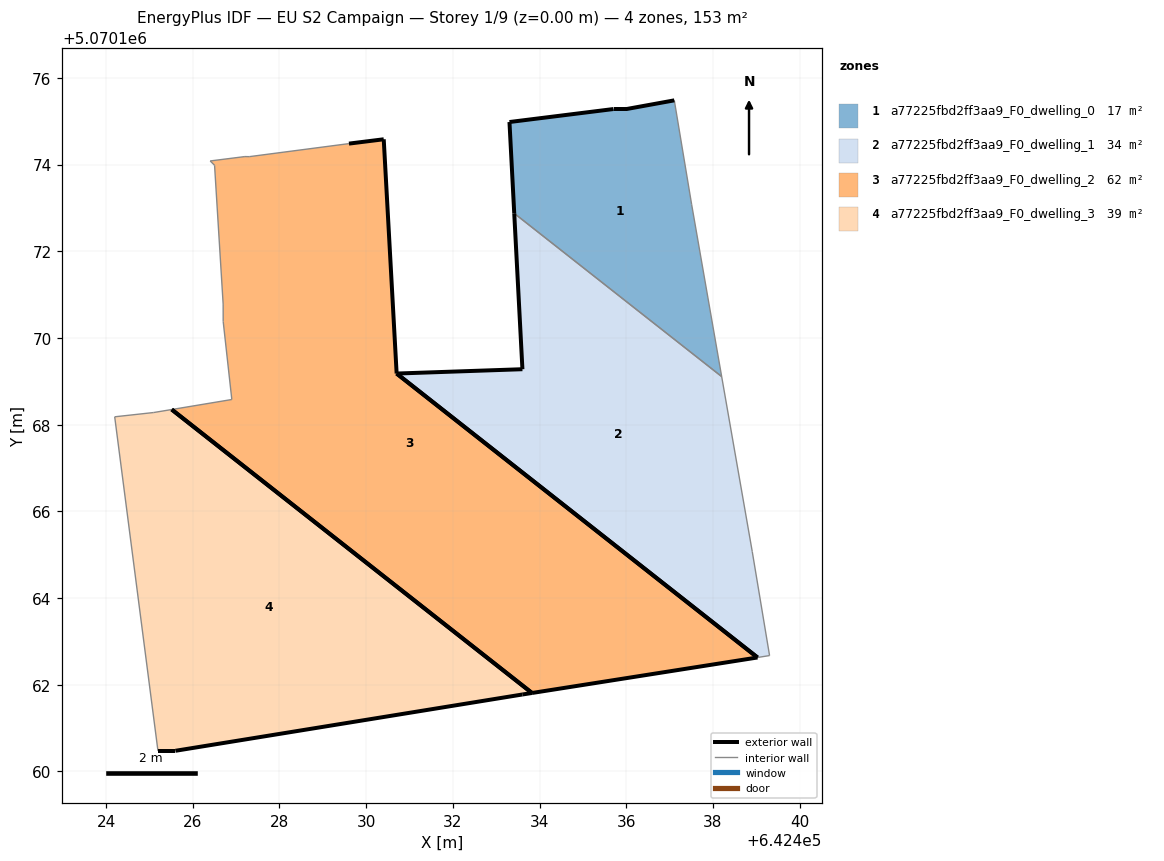
=== STOREY PLAN SPEC (per zone: floor XY polygon, exterior-wall plan segments, windows/doors) ===
zone 1: a77225fbd2ff3aa9_F0_dwelling_0  (17.1 m²)
  floor: (642438.20, 5070169.11) (642437.51, 5070173.08) (642437.11, 5070175.48) (642436.01, 5070175.28) (642435.71, 5070175.28) (642433.31, 5070174.98) (642433.42, 5070172.88)
  exterior wall: (642436.01, 5070175.28) – (642437.11, 5070175.48)  [1.1 m]
  exterior wall: (642433.42, 5070172.88) – (642433.31, 5070174.98)  [2.1 m]
  exterior wall: (642433.31, 5070174.98) – (642435.71, 5070175.28)  [2.4 m]
  exterior wall: (642435.71, 5070175.28) – (642436.01, 5070175.28)  [0.3 m]
  interior walls: 3
zone 2: a77225fbd2ff3aa9_F0_dwelling_1  (34.0 m²)
  floor: (642439.31, 5070162.67) (642438.91, 5070165.08) (642438.20, 5070169.11) (642433.42, 5070172.88) (642433.60, 5070169.28) (642430.70, 5070169.18) (642439.03, 5070162.63)
  exterior wall: (642430.70, 5070169.18) – (642433.60, 5070169.28)  [2.9 m]
  exterior wall: (642433.60, 5070169.28) – (642433.42, 5070172.88)  [3.6 m]
  exterior wall: (642439.03, 5070162.63) – (642430.70, 5070169.18)  [10.6 m]
  interior walls: 4
zone 3: a77225fbd2ff3aa9_F0_dwelling_2  (62.3 m²)
  floor: (642439.03, 5070162.63) (642430.70, 5070169.18) (642430.41, 5070174.59) (642429.60, 5070174.49) (642427.30, 5070174.18) (642427.20, 5070174.19) (642426.40, 5070174.09) (642426.50, 5070173.99) (642426.70, 5070170.78) (642426.70, 5070170.38) (642426.90, 5070168.58) (642425.51, 5070168.35) (642433.83, 5070161.81)
  exterior wall: (642429.60, 5070174.49) – (642430.41, 5070174.59)  [0.8 m]
  exterior wall: (642430.41, 5070174.59) – (642430.70, 5070169.18)  [5.4 m]
  exterior wall: (642439.03, 5070162.63) – (642433.83, 5070161.81)  [5.3 m]
  exterior wall: (642430.70, 5070169.18) – (642439.03, 5070162.63)  [10.6 m]
  exterior wall: (642433.83, 5070161.81) – (642425.51, 5070168.35)  [10.6 m]
  interior walls: 8
zone 4: a77225fbd2ff3aa9_F0_dwelling_3  (39.2 m²)
  floor: (642433.60, 5070161.78) (642433.83, 5070161.81) (642425.51, 5070168.35) (642425.10, 5070168.28) (642424.20, 5070168.18) (642425.20, 5070160.48) (642425.60, 5070160.48)
  exterior wall: (642433.60, 5070161.78) – (642425.60, 5070160.48)  [8.1 m]
  exterior wall: (642425.60, 5070160.48) – (642425.20, 5070160.48)  [0.4 m]
  exterior wall: (642433.83, 5070161.81) – (642433.60, 5070161.78)  [0.2 m]
  exterior wall: (642425.51, 5070168.35) – (642433.83, 5070161.81)  [10.6 m]
  interior walls: 3

=== DERIVED (storey summary) ===
Building: EU S2 Campaign
Storey: 1 of 9  (floor level z = 0.00 m)
Storey gross floor area: 152.5 m²
Zones on this storey: 4
  - a77225fbd2ff3aa9_F0_dwelling_0: floor 17.1 m²; exterior wall 5.9 m (17.8 m²); WWR 0.0%
  - a77225fbd2ff3aa9_F0_dwelling_1: floor 34.0 m²; exterior wall 17.1 m (51.3 m²); WWR 0.0%
  - a77225fbd2ff3aa9_F0_dwelling_2: floor 62.3 m²; exterior wall 32.7 m (98.0 m²); WWR 0.0%
  - a77225fbd2ff3aa9_F0_dwelling_3: floor 39.2 m²; exterior wall 19.3 m (57.9 m²); WWR 0.0%
Zone adjacency (shared interzone walls):
  - a77225fbd2ff3aa9_F0_dwelling_0 ↔ a77225fbd2ff3aa9_F0_dwelling_1